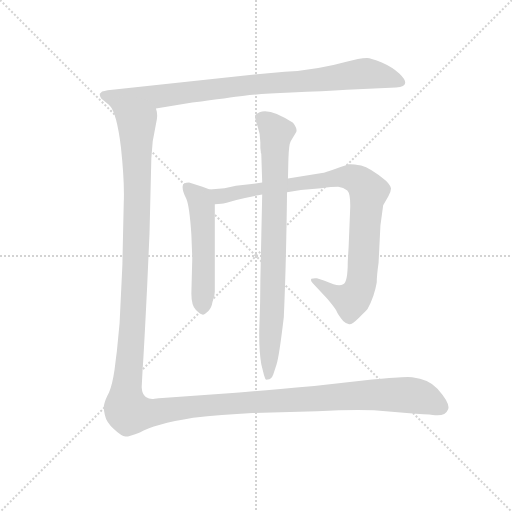
t = 0.00 s
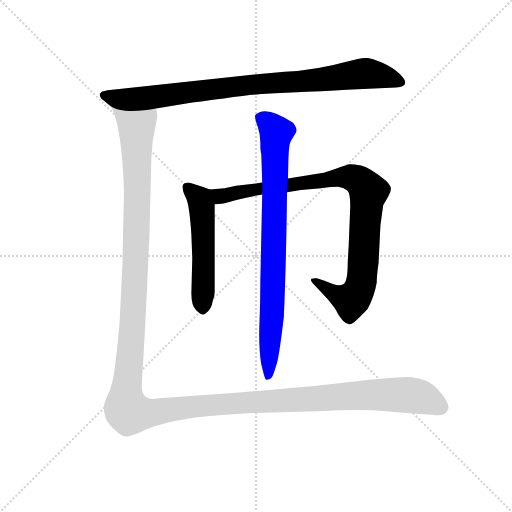
t = 3.62 s
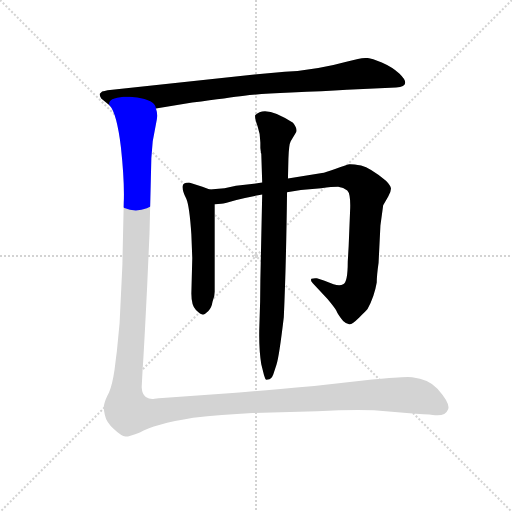
t = 3.87 s
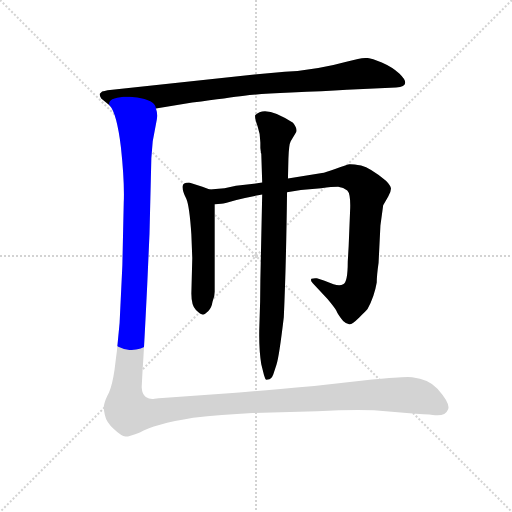
t = 4.12 s
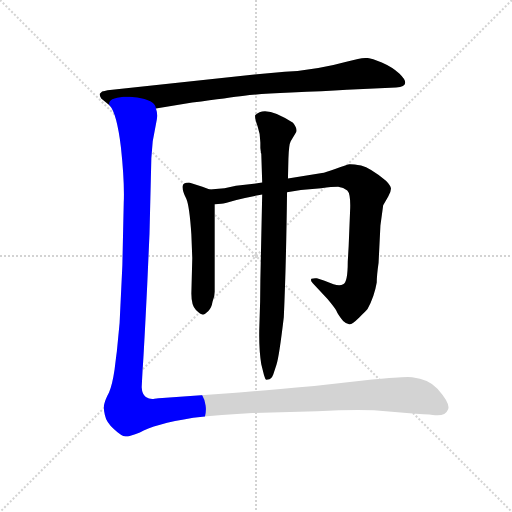
t = 4.36 s
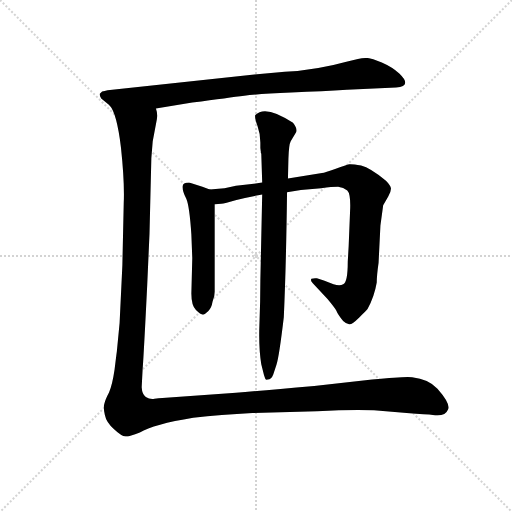
t = 5.19 s

The animated SVG that drew these frames (rendered in a browser with its animation timeline set to each time). Animation: 5 CSS @keyframes rules; one cycle of 5.19 s.

<svg version="1.1" viewBox="0 0 1024 1024" xmlns="http://www.w3.org/2000/svg">
  <g stroke="lightgray" stroke-dasharray="1,1" stroke-width="1" transform="scale(4, 4)">
    <line x1="0" y1="0" x2="256" y2="256"></line>
    <line x1="256" y1="0" x2="0" y2="256"></line>
    <line x1="128" y1="0" x2="128" y2="256"></line>
    <line x1="0" y1="128" x2="256" y2="128"></line>
  </g>
  <g transform="scale(0.92, -0.92) translate(60, -850)">
    <style type="text/css">
      
        @keyframes keyframes0 {
          from {
            stroke: blue;
            stroke-dashoffset: 901;
            stroke-width: 128;
          }
          75% {
            animation-timing-function: step-end;
            stroke: blue;
            stroke-dashoffset: 0;
            stroke-width: 128;
          }
          to {
            stroke: black;
            stroke-width: 1024;
          }
        }
        #make-me-a-hanzi-animation-0 {
          animation: keyframes0 0.9832356770833334s both;
          animation-delay: 0s;
          animation-timing-function: linear;
        }
      
        @keyframes keyframes1 {
          from {
            stroke: blue;
            stroke-dashoffset: 533;
            stroke-width: 128;
          }
          63% {
            animation-timing-function: step-end;
            stroke: blue;
            stroke-dashoffset: 0;
            stroke-width: 128;
          }
          to {
            stroke: black;
            stroke-width: 1024;
          }
        }
        #make-me-a-hanzi-animation-1 {
          animation: keyframes1 0.6837565104166666s both;
          animation-delay: 0.9832356770833334s;
          animation-timing-function: linear;
        }
      
        @keyframes keyframes2 {
          from {
            stroke: blue;
            stroke-dashoffset: 949;
            stroke-width: 128;
          }
          76% {
            animation-timing-function: step-end;
            stroke: blue;
            stroke-dashoffset: 0;
            stroke-width: 128;
          }
          to {
            stroke: black;
            stroke-width: 1024;
          }
        }
        #make-me-a-hanzi-animation-2 {
          animation: keyframes2 1.0222981770833333s both;
          animation-delay: 1.6669921875s;
          animation-timing-function: linear;
        }
      
        @keyframes keyframes3 {
          from {
            stroke: blue;
            stroke-dashoffset: 837;
            stroke-width: 128;
          }
          73% {
            animation-timing-function: step-end;
            stroke: blue;
            stroke-dashoffset: 0;
            stroke-width: 128;
          }
          to {
            stroke: black;
            stroke-width: 1024;
          }
        }
        #make-me-a-hanzi-animation-3 {
          animation: keyframes3 0.93115234375s both;
          animation-delay: 2.689290364583333s;
          animation-timing-function: linear;
        }
      
        @keyframes keyframes4 {
          from {
            stroke: blue;
            stroke-dashoffset: 1621;
            stroke-width: 128;
          }
          84% {
            animation-timing-function: step-end;
            stroke: blue;
            stroke-dashoffset: 0;
            stroke-width: 128;
          }
          to {
            stroke: black;
            stroke-width: 1024;
          }
        }
        #make-me-a-hanzi-animation-4 {
          animation: keyframes4 1.5691731770833333s both;
          animation-delay: 3.620442708333333s;
          animation-timing-function: linear;
        }
      
    </style>
    
      <path d="M 279 614 L 358 627 Q 439 638 471 642 Q 502 646 573 649 Q 643 652 694 655 L 801 660 Q 837 662 808 690 Q 793 704 770 714 Q 746 724 738 724 Q 729 724 718 722 L 693 716 Q 629 698 559 694 L 493 688 L 174 654 Q 167 652 162 651 L 157 646 Q 156 642 160 636 L 178 621 C 201 602 249 609 279 614 Z" fill="lightgray"></path>
    
      <path d="M 356 212 Q 356 186 366 176 Q 376 166 381 166 Q 385 166 393 174 Q 400 181 402 194 Q 407 207 407 216 L 407 406 C 407 434 407 434 396 438 L 380 444 L 351 453 Q 336 453 337 443 Q 337 433 345 418 Q 352 402 356 340 L 358 289 L 356 212 Z" fill="lightgray"></path>
    
      <path d="M 407 406 L 421 407 Q 428 407 454 415 Q 479 422 510 427 L 564 432 L 594 437 L 638 441 Q 662 444 675 444 Q 687 443 695 436 Q 703 428 701 390 L 698 316 L 696 281 Q 696 236 686 232 Q 679 228 665 232 L 644 240 L 629 245 Q 623 246 617 244 Q 614 240 620 234 L 652 200 Q 667 182 671 175 Q 674 167 686 152 Q 692 146 699 145 Q 705 144 721 160 Q 737 175 739 178 Q 754 206 759 236 Q 759 251 763 279 L 767 360 L 773 404 L 784 423 Q 790 433 790 440 Q 789 447 779 457 Q 745 485 725 490 Q 705 494 699 493 Q 693 492 670 483 Q 646 474 640 474 L 566 462 L 510 453 L 453 446 L 428 441 L 396 438 C 366 435 377 403 407 406 Z" fill="lightgray"></path>
    
      <path d="M 510 427 L 506 240 Q 506 196 504 145 Q 502 94 508 58 L 514 34 Q 516 28 517 26 Q 518 24 522 25 Q 530 25 534 36 L 541 57 Q 547 76 557 161 Q 562 271 564 432 L 566 462 L 567 505 Q 568 536 572 543 L 584 563 Q 587 570 577 583 Q 517 623 495 600 Q 493 595 499.5 577 Q 506 559 506 540 L 506 528 L 507 520 Q 507 519 507 518 L 508 516 L 510 453 L 510 427 Z" fill="lightgray"></path>
    
      <path d="M 293 -15 Q 285 -15 276 -17 Q 266 -19 257 -13 Q 249 -8 248 8 L 250 46 Q 253 87 260 230 L 265 342 L 269 506 L 272 543 L 281 591 Q 283 603 279 614 C 280 644 167 649 178 621 Q 194 604 203 529 Q 211 454 209 409 L 206 273 L 200 148 L 194 86 Q 193 79 189 46 Q 184 12 177 -3 Q 169 -18 167 -27 Q 164 -35 168 -52 Q 171 -68 188 -83 Q 204 -98 213 -99 Q 222 -99 244 -90 Q 274 -72 360 -58 Q 420 -52 489 -48 L 629 -44 Q 705 -40 753 -42 L 824 -48 Q 869 -51 881 -52 Q 908 -56 914 -40 Q 920 -28 891 5 Q 872 26 836 30 Q 821 32 749 25 L 623 11 Q 505 1 453 -4 L 293 -15 Z" fill="lightgray"></path>
    
    
      <clipPath id="make-me-a-hanzi-clip-0">
        <path d="M 279 614 L 358 627 Q 439 638 471 642 Q 502 646 573 649 Q 643 652 694 655 L 801 660 Q 837 662 808 690 Q 793 704 770 714 Q 746 724 738 724 Q 729 724 718 722 L 693 716 Q 629 698 559 694 L 493 688 L 174 654 Q 167 652 162 651 L 157 646 Q 156 642 160 636 L 178 621 C 201 602 249 609 279 614 Z"></path>
      </clipPath>
      <path clip-path="url(#make-me-a-hanzi-clip-0)" d="M 165 643 L 274 639 L 728 690 L 806 675" fill="none" id="make-me-a-hanzi-animation-0" stroke-dasharray="773 1546" stroke-linecap="round"></path>
    
      <clipPath id="make-me-a-hanzi-clip-1">
        <path d="M 356 212 Q 356 186 366 176 Q 376 166 381 166 Q 385 166 393 174 Q 400 181 402 194 Q 407 207 407 216 L 407 406 C 407 434 407 434 396 438 L 380 444 L 351 453 Q 336 453 337 443 Q 337 433 345 418 Q 352 402 356 340 L 358 289 L 356 212 Z"></path>
      </clipPath>
      <path clip-path="url(#make-me-a-hanzi-clip-1)" d="M 348 443 L 374 417 L 379 398 L 382 177" fill="none" id="make-me-a-hanzi-animation-1" stroke-dasharray="405 810" stroke-linecap="round"></path>
    
      <clipPath id="make-me-a-hanzi-clip-2">
        <path d="M 407 406 L 421 407 Q 428 407 454 415 Q 479 422 510 427 L 564 432 L 594 437 L 638 441 Q 662 444 675 444 Q 687 443 695 436 Q 703 428 701 390 L 698 316 L 696 281 Q 696 236 686 232 Q 679 228 665 232 L 644 240 L 629 245 Q 623 246 617 244 Q 614 240 620 234 L 652 200 Q 667 182 671 175 Q 674 167 686 152 Q 692 146 699 145 Q 705 144 721 160 Q 737 175 739 178 Q 754 206 759 236 Q 759 251 763 279 L 767 360 L 773 404 L 784 423 Q 790 433 790 440 Q 789 447 779 457 Q 745 485 725 490 Q 705 494 699 493 Q 693 492 670 483 Q 646 474 640 474 L 566 462 L 510 453 L 453 446 L 428 441 L 396 438 C 366 435 377 403 407 406 Z"></path>
      </clipPath>
      <path clip-path="url(#make-me-a-hanzi-clip-2)" d="M 402 434 L 419 423 L 430 424 L 476 436 L 687 466 L 711 462 L 726 452 L 741 433 L 722 223 L 708 200 L 697 198 L 623 240" fill="none" id="make-me-a-hanzi-animation-2" stroke-dasharray="821 1642" stroke-linecap="round"></path>
    
      <clipPath id="make-me-a-hanzi-clip-3">
        <path d="M 510 427 L 506 240 Q 506 196 504 145 Q 502 94 508 58 L 514 34 Q 516 28 517 26 Q 518 24 522 25 Q 530 25 534 36 L 541 57 Q 547 76 557 161 Q 562 271 564 432 L 566 462 L 567 505 Q 568 536 572 543 L 584 563 Q 587 570 577 583 Q 517 623 495 600 Q 493 595 499.5 577 Q 506 559 506 540 L 506 528 L 507 520 Q 507 519 507 518 L 508 516 L 510 453 L 510 427 Z"></path>
      </clipPath>
      <path clip-path="url(#make-me-a-hanzi-clip-3)" d="M 504 596 L 541 562 L 531 152 L 521 32" fill="none" id="make-me-a-hanzi-animation-3" stroke-dasharray="709 1418" stroke-linecap="round"></path>
    
      <clipPath id="make-me-a-hanzi-clip-4">
        <path d="M 293 -15 Q 285 -15 276 -17 Q 266 -19 257 -13 Q 249 -8 248 8 L 250 46 Q 253 87 260 230 L 265 342 L 269 506 L 272 543 L 281 591 Q 283 603 279 614 C 280 644 167 649 178 621 Q 194 604 203 529 Q 211 454 209 409 L 206 273 L 200 148 L 194 86 Q 193 79 189 46 Q 184 12 177 -3 Q 169 -18 167 -27 Q 164 -35 168 -52 Q 171 -68 188 -83 Q 204 -98 213 -99 Q 222 -99 244 -90 Q 274 -72 360 -58 Q 420 -52 489 -48 L 629 -44 Q 705 -40 753 -42 L 824 -48 Q 869 -51 881 -52 Q 908 -56 914 -40 Q 920 -28 891 5 Q 872 26 836 30 Q 821 32 749 25 L 623 11 Q 505 1 453 -4 L 293 -15 Z"></path>
      </clipPath>
      <path clip-path="url(#make-me-a-hanzi-clip-4)" d="M 192 611 L 237 576 L 233 238 L 213 -13 L 219 -44 L 258 -49 L 389 -31 L 745 -8 L 848 -11 L 898 -35" fill="none" id="make-me-a-hanzi-animation-4" stroke-dasharray="1493 2986" stroke-linecap="round"></path>
    
  </g>
</svg>
